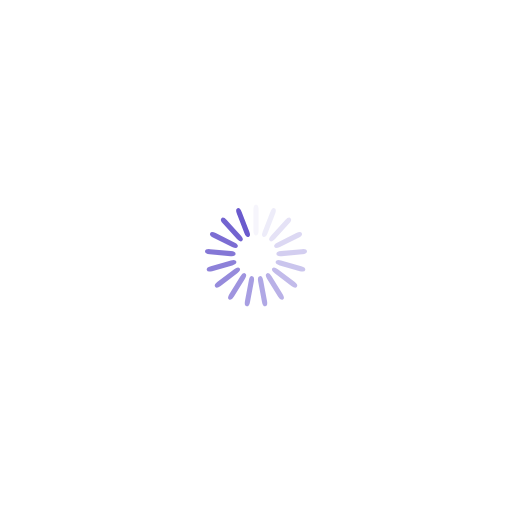
t = 0.00 s
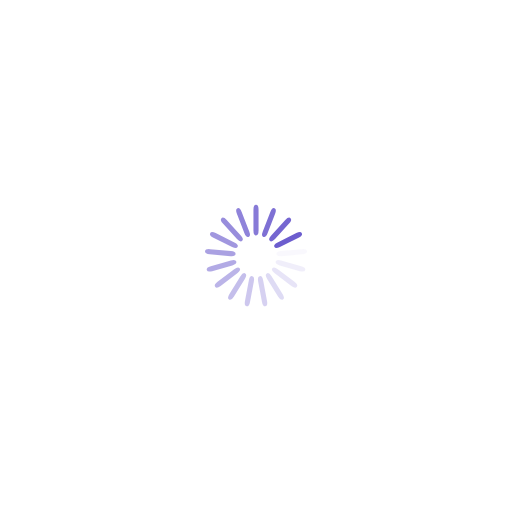
t = 0.25 s
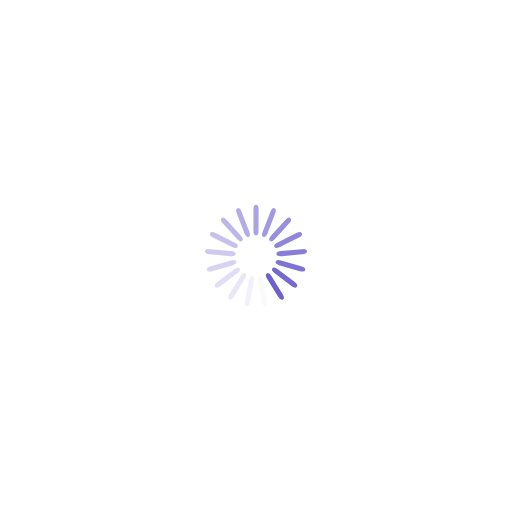
t = 0.51 s
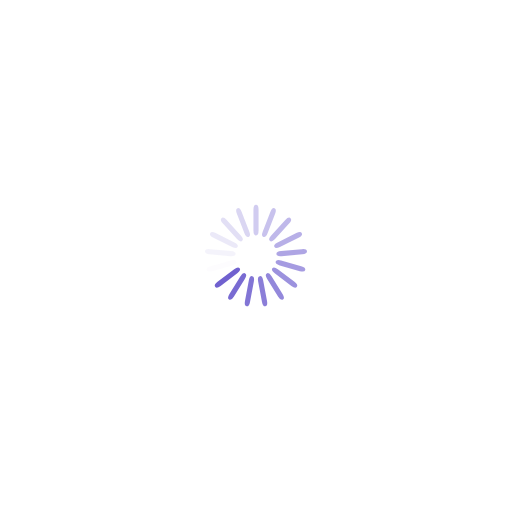
t = 0.76 s

The animated SVG that drew these frames (rendered in a browser with its animation timeline set to each time). Animation: 17 SMIL elements (animate=17); one cycle of 1.01 s, repeats indefinitely.

<svg xmlns="http://www.w3.org/2000/svg" viewBox="0 0 100 100" preserveAspectRatio="xMidYMid" width="185" height="185" style="shape-rendering: auto; display: block; background: rgb(255, 255, 255);" xmlns:xlink="http://www.w3.org/1999/xlink"><g><g transform="rotate(0 50 50)">
  <rect fill="#6a5acd" height="6" width="1" ry="0.96" rx="0.5" y="40" x="49.5">
    <animate repeatCount="indefinite" begin="-0.9506833036244802s" dur="1.0101010101010102s" keyTimes="0;1" values="1;0" attributeName="opacity"></animate>
  </rect>
</g><g transform="rotate(21.176470588235293 50 50)">
  <rect fill="#6a5acd" height="6" width="1" ry="0.96" rx="0.5" y="40" x="49.5">
    <animate repeatCount="indefinite" begin="-0.8912655971479502s" dur="1.0101010101010102s" keyTimes="0;1" values="1;0" attributeName="opacity"></animate>
  </rect>
</g><g transform="rotate(42.35294117647059 50 50)">
  <rect fill="#6a5acd" height="6" width="1" ry="0.96" rx="0.5" y="40" x="49.5">
    <animate repeatCount="indefinite" begin="-0.8318478906714202s" dur="1.0101010101010102s" keyTimes="0;1" values="1;0" attributeName="opacity"></animate>
  </rect>
</g><g transform="rotate(63.529411764705884 50 50)">
  <rect fill="#6a5acd" height="6" width="1" ry="0.96" rx="0.5" y="40" x="49.5">
    <animate repeatCount="indefinite" begin="-0.7724301841948902s" dur="1.0101010101010102s" keyTimes="0;1" values="1;0" attributeName="opacity"></animate>
  </rect>
</g><g transform="rotate(84.70588235294117 50 50)">
  <rect fill="#6a5acd" height="6" width="1" ry="0.96" rx="0.5" y="40" x="49.5">
    <animate repeatCount="indefinite" begin="-0.7130124777183602s" dur="1.0101010101010102s" keyTimes="0;1" values="1;0" attributeName="opacity"></animate>
  </rect>
</g><g transform="rotate(105.88235294117646 50 50)">
  <rect fill="#6a5acd" height="6" width="1" ry="0.96" rx="0.5" y="40" x="49.5">
    <animate repeatCount="indefinite" begin="-0.6535947712418302s" dur="1.0101010101010102s" keyTimes="0;1" values="1;0" attributeName="opacity"></animate>
  </rect>
</g><g transform="rotate(127.05882352941177 50 50)">
  <rect fill="#6a5acd" height="6" width="1" ry="0.96" rx="0.5" y="40" x="49.5">
    <animate repeatCount="indefinite" begin="-0.5941770647653001s" dur="1.0101010101010102s" keyTimes="0;1" values="1;0" attributeName="opacity"></animate>
  </rect>
</g><g transform="rotate(148.23529411764707 50 50)">
  <rect fill="#6a5acd" height="6" width="1" ry="0.96" rx="0.5" y="40" x="49.5">
    <animate repeatCount="indefinite" begin="-0.5347593582887701s" dur="1.0101010101010102s" keyTimes="0;1" values="1;0" attributeName="opacity"></animate>
  </rect>
</g><g transform="rotate(169.41176470588235 50 50)">
  <rect fill="#6a5acd" height="6" width="1" ry="0.96" rx="0.5" y="40" x="49.5">
    <animate repeatCount="indefinite" begin="-0.4753416518122401s" dur="1.0101010101010102s" keyTimes="0;1" values="1;0" attributeName="opacity"></animate>
  </rect>
</g><g transform="rotate(190.58823529411765 50 50)">
  <rect fill="#6a5acd" height="6" width="1" ry="0.96" rx="0.5" y="40" x="49.5">
    <animate repeatCount="indefinite" begin="-0.4159239453357101s" dur="1.0101010101010102s" keyTimes="0;1" values="1;0" attributeName="opacity"></animate>
  </rect>
</g><g transform="rotate(211.76470588235293 50 50)">
  <rect fill="#6a5acd" height="6" width="1" ry="0.96" rx="0.5" y="40" x="49.5">
    <animate repeatCount="indefinite" begin="-0.3565062388591801s" dur="1.0101010101010102s" keyTimes="0;1" values="1;0" attributeName="opacity"></animate>
  </rect>
</g><g transform="rotate(232.94117647058823 50 50)">
  <rect fill="#6a5acd" height="6" width="1" ry="0.96" rx="0.5" y="40" x="49.5">
    <animate repeatCount="indefinite" begin="-0.29708853238265004s" dur="1.0101010101010102s" keyTimes="0;1" values="1;0" attributeName="opacity"></animate>
  </rect>
</g><g transform="rotate(254.11764705882354 50 50)">
  <rect fill="#6a5acd" height="6" width="1" ry="0.96" rx="0.5" y="40" x="49.5">
    <animate repeatCount="indefinite" begin="-0.23767082590612004s" dur="1.0101010101010102s" keyTimes="0;1" values="1;0" attributeName="opacity"></animate>
  </rect>
</g><g transform="rotate(275.29411764705884 50 50)">
  <rect fill="#6a5acd" height="6" width="1" ry="0.96" rx="0.5" y="40" x="49.5">
    <animate repeatCount="indefinite" begin="-0.17825311942959005s" dur="1.0101010101010102s" keyTimes="0;1" values="1;0" attributeName="opacity"></animate>
  </rect>
</g><g transform="rotate(296.47058823529414 50 50)">
  <rect fill="#6a5acd" height="6" width="1" ry="0.96" rx="0.5" y="40" x="49.5">
    <animate repeatCount="indefinite" begin="-0.11883541295306002s" dur="1.0101010101010102s" keyTimes="0;1" values="1;0" attributeName="opacity"></animate>
  </rect>
</g><g transform="rotate(317.6470588235294 50 50)">
  <rect fill="#6a5acd" height="6" width="1" ry="0.96" rx="0.5" y="40" x="49.5">
    <animate repeatCount="indefinite" begin="-0.05941770647653001s" dur="1.0101010101010102s" keyTimes="0;1" values="1;0" attributeName="opacity"></animate>
  </rect>
</g><g transform="rotate(338.8235294117647 50 50)">
  <rect fill="#6a5acd" height="6" width="1" ry="0.96" rx="0.5" y="40" x="49.5">
    <animate repeatCount="indefinite" begin="0s" dur="1.0101010101010102s" keyTimes="0;1" values="1;0" attributeName="opacity"></animate>
  </rect>
</g><g></g></g><!-- [ldio] generated by https://loading.io --></svg>